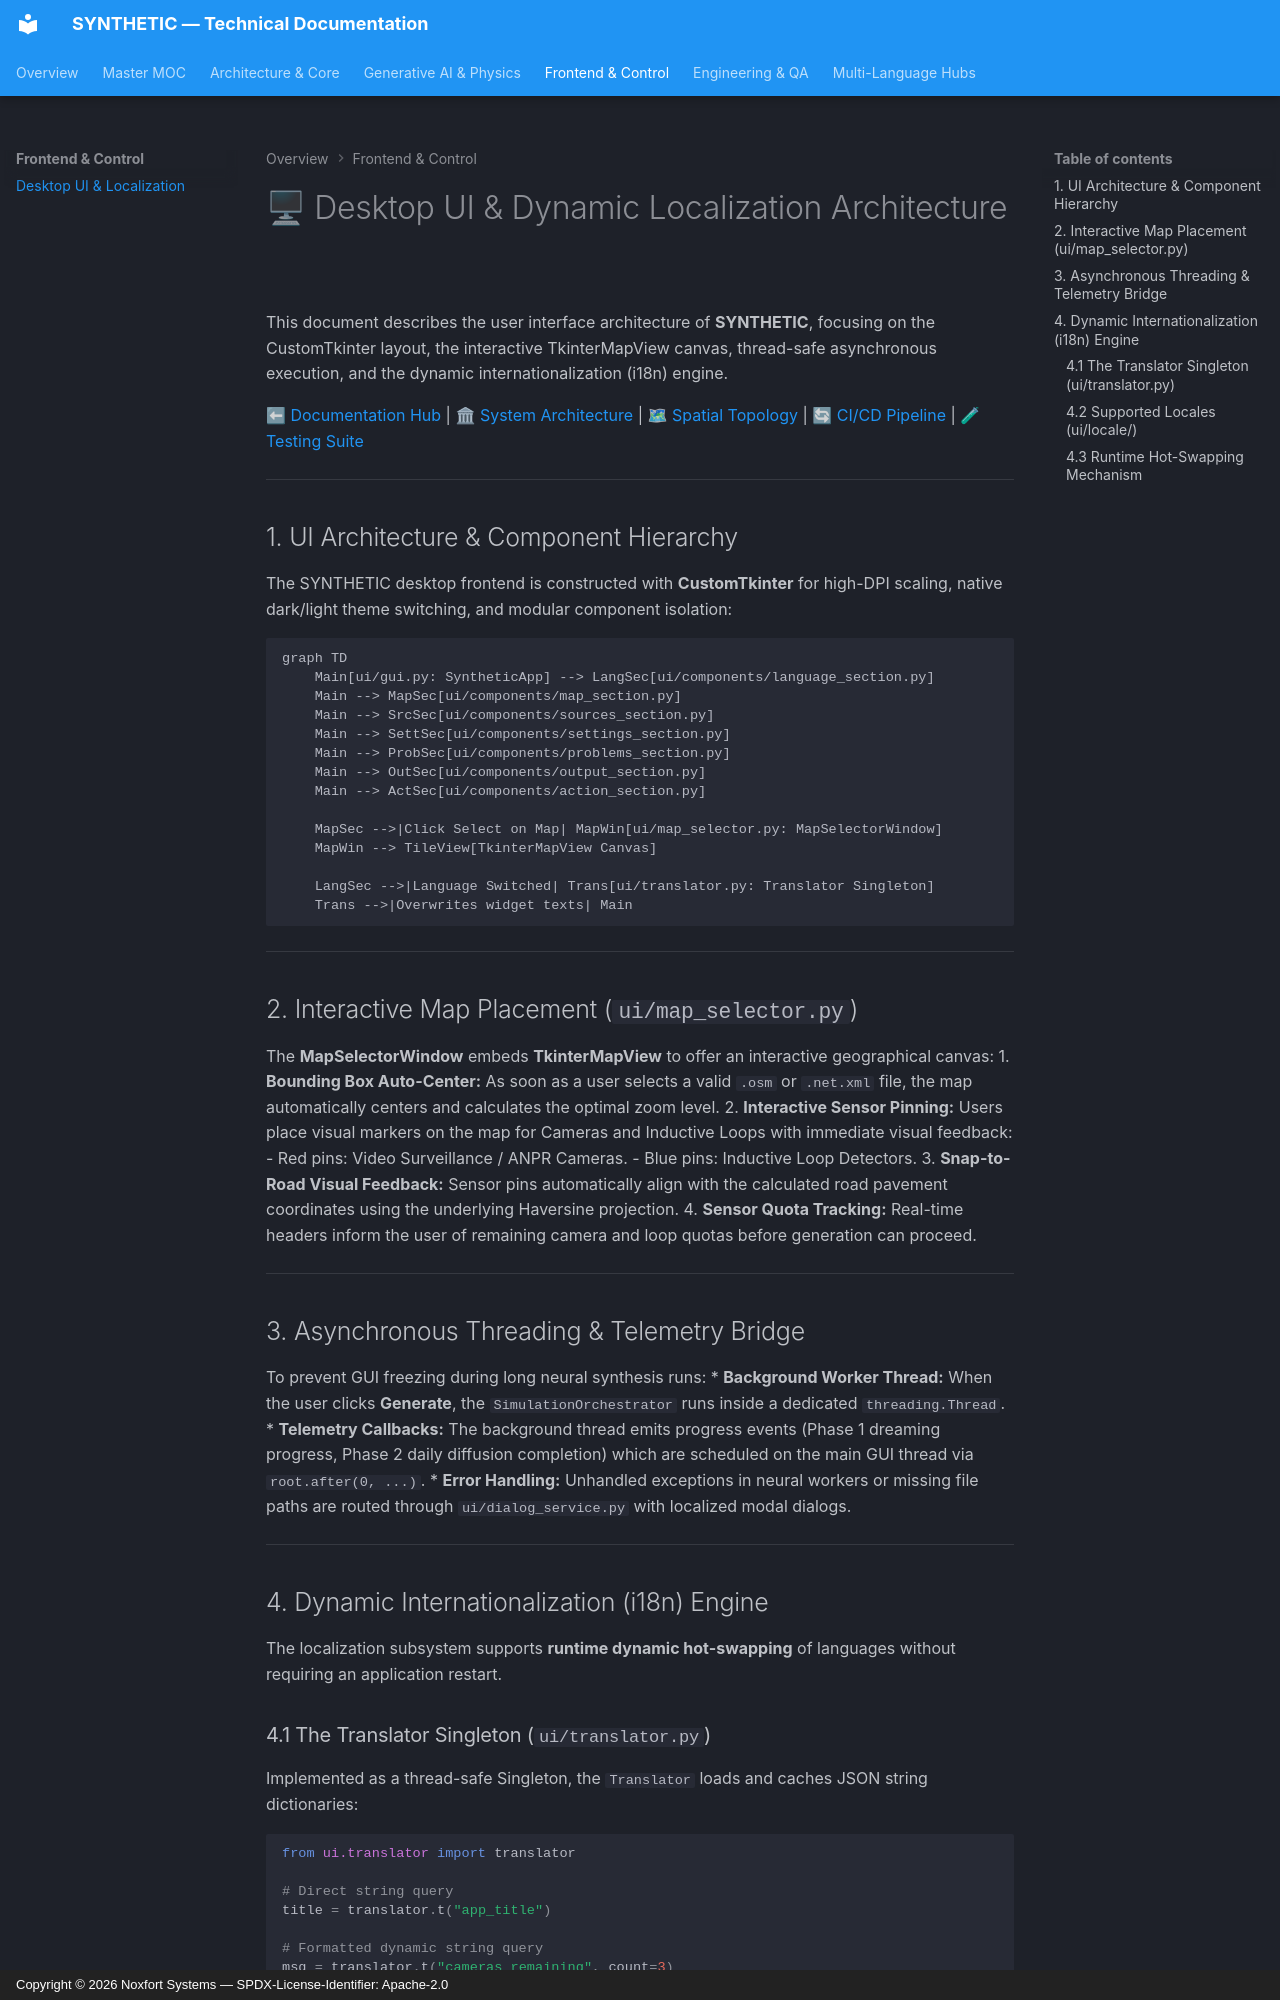

repository: Noxfort-Systems-Brazil/SYNTHETIC · page: ui_and_localization/index.html · generator: mkdocs · copyright: Copyright © 2026 Noxfort Systems — SPDX-License-Identifier: Apache-2.0

<!-- SPDX-FileCopyrightText: 2026 Noxfort Systems <gabriel.moraes@noxfortsystems.com> -->
<!-- SPDX-License-Identifier: Apache-2.0 -->

# 🖥 Desktop UI & Dynamic Localization Architecture

This document describes the user interface architecture of **SYNTHETIC**, focusing on the CustomTkinter layout, the interactive TkinterMapView canvas, thread-safe asynchronous execution, and the dynamic internationalization (i18n) engine.

⬅ [Documentation Hub](index.md) | 🏛 [System Architecture](architecture.md) | 🗺 [Spatial Topology](spatial_and_environment.md) | 🔄 [CI/CD Pipeline](ci_cd.md) | 🧪 [Testing Suite](testing.md)

---

## 1. UI Architecture & Component Hierarchy

The SYNTHETIC desktop frontend is constructed with **CustomTkinter** for high-DPI scaling, native dark/light theme switching, and modular component isolation:

```mermaid
graph TD
    Main[ui/gui.py: SyntheticApp] --> LangSec[ui/components/language_section.py]
    Main --> MapSec[ui/components/map_section.py]
    Main --> SrcSec[ui/components/sources_section.py]
    Main --> SettSec[ui/components/settings_section.py]
    Main --> ProbSec[ui/components/problems_section.py]
    Main --> OutSec[ui/components/output_section.py]
    Main --> ActSec[ui/components/action_section.py]
    
    MapSec -->|Click Select on Map| MapWin[ui/map_selector.py: MapSelectorWindow]
    MapWin --> TileView[TkinterMapView Canvas]
    
    LangSec -->|Language Switched| Trans[ui/translator.py: Translator Singleton]
    Trans -->|Overwrites widget texts| Main
```

---

## 2. Interactive Map Placement (`ui/map_selector.py`)

The **MapSelectorWindow** embeds **TkinterMapView** to offer an interactive geographical canvas:
1. **Bounding Box Auto-Center:** As soon as a user selects a valid `.osm` or `.net.xml` file, the map automatically centers and calculates the optimal zoom level.
2. **Interactive Sensor Pinning:** Users place visual markers on the map for Cameras and Inductive Loops with immediate visual feedback:
   - Red pins: Video Surveillance / ANPR Cameras.
   - Blue pins: Inductive Loop Detectors.
3. **Snap-to-Road Visual Feedback:** Sensor pins automatically align with the calculated road pavement coordinates using the underlying Haversine projection.
4. **Sensor Quota Tracking:** Real-time headers inform the user of remaining camera and loop quotas before generation can proceed.

---

## 3. Asynchronous Threading & Telemetry Bridge

To prevent GUI freezing during long neural synthesis runs:
* **Background Worker Thread:** When the user clicks **Generate**, the `SimulationOrchestrator` runs inside a dedicated `threading.Thread`.
* **Telemetry Callbacks:** The background thread emits progress events (Phase 1 dreaming progress, Phase 2 daily diffusion completion) which are scheduled on the main GUI thread via `root.after(0, ...)`.
* **Error Handling:** Unhandled exceptions in neural workers or missing file paths are routed through `ui/dialog_service.py` with localized modal dialogs.

---

## 4. Dynamic Internationalization (i18n) Engine

The localization subsystem supports **runtime dynamic hot-swapping** of languages without requiring an application restart.
